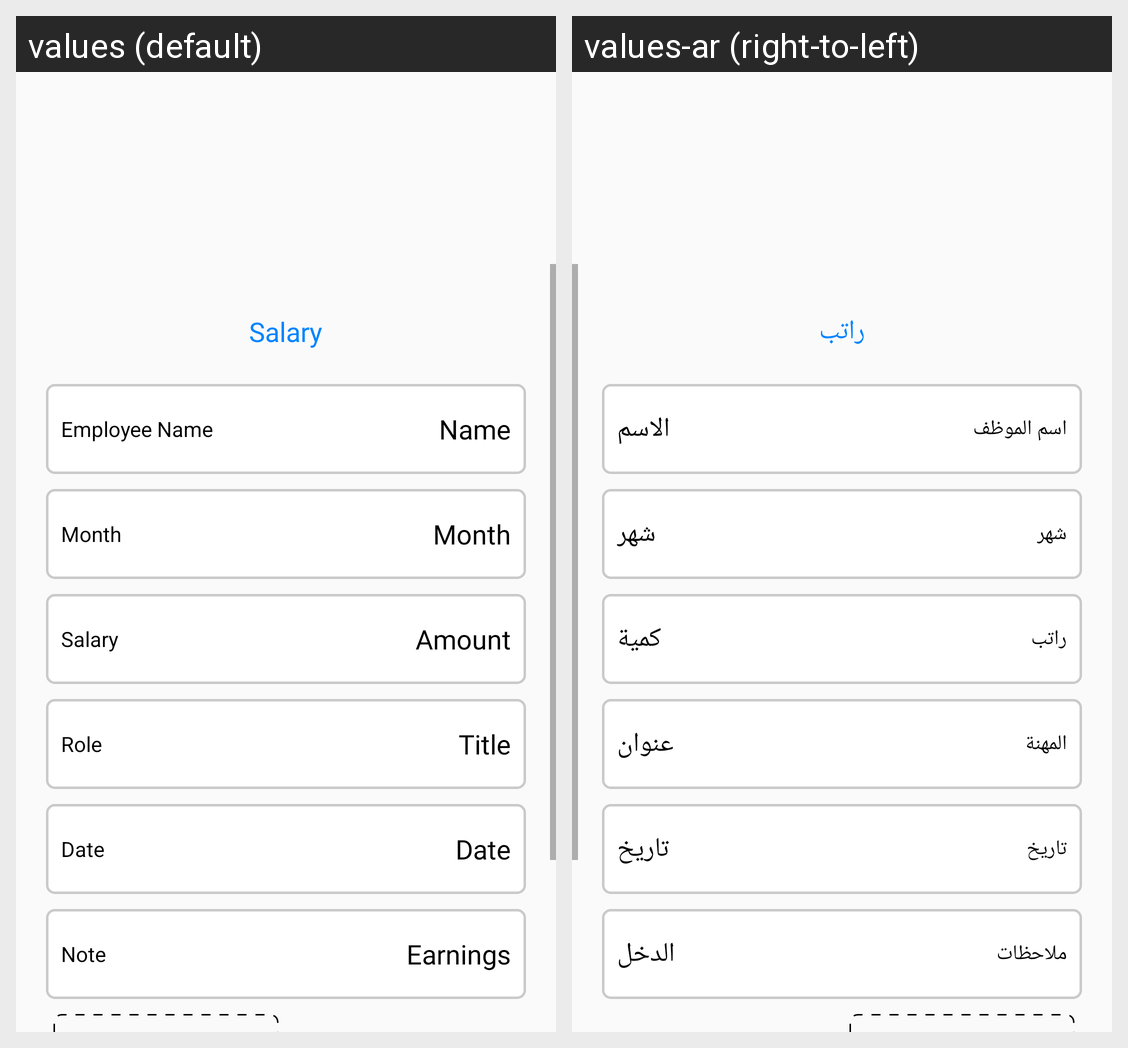

Translations of the strings shown on this Android screen, per locale in the grid:
Android screen res/layout/fragment_salary_history_bottom_sheet_dialog.xml rendered under 2 locales, left to right: values (default), values-ar (right-to-left). Device: Nexus 5 (rendered at 1080×1920; each locale shown at half size, 540×960, under a caption strip naming it); theme AppTheme.
Strings drawn on this screen, with the default value and each locale's value (text and hints the layout hard-codes, and strings that could not be matched under every locale, appear in the picture but are not listed):

salary
  values: Salary
  values-ar: راتب

employee_name
  values: Employee Name
  values-ar: اسم الموظف

name
  values: Name
  values-ar: الاسم

month
  values: Month
  values-ar: شهر

amount
  values: Amount
  values-ar: كمية

role
  values: Role
  values-ar: المهنة

title
  values: Title
  values-ar: عنوان

date
  values: Date
  values-ar: تاريخ

note
  values: Note
  values-ar: ملاحظات

earnings
  values: Earnings
  values-ar: الدخل
